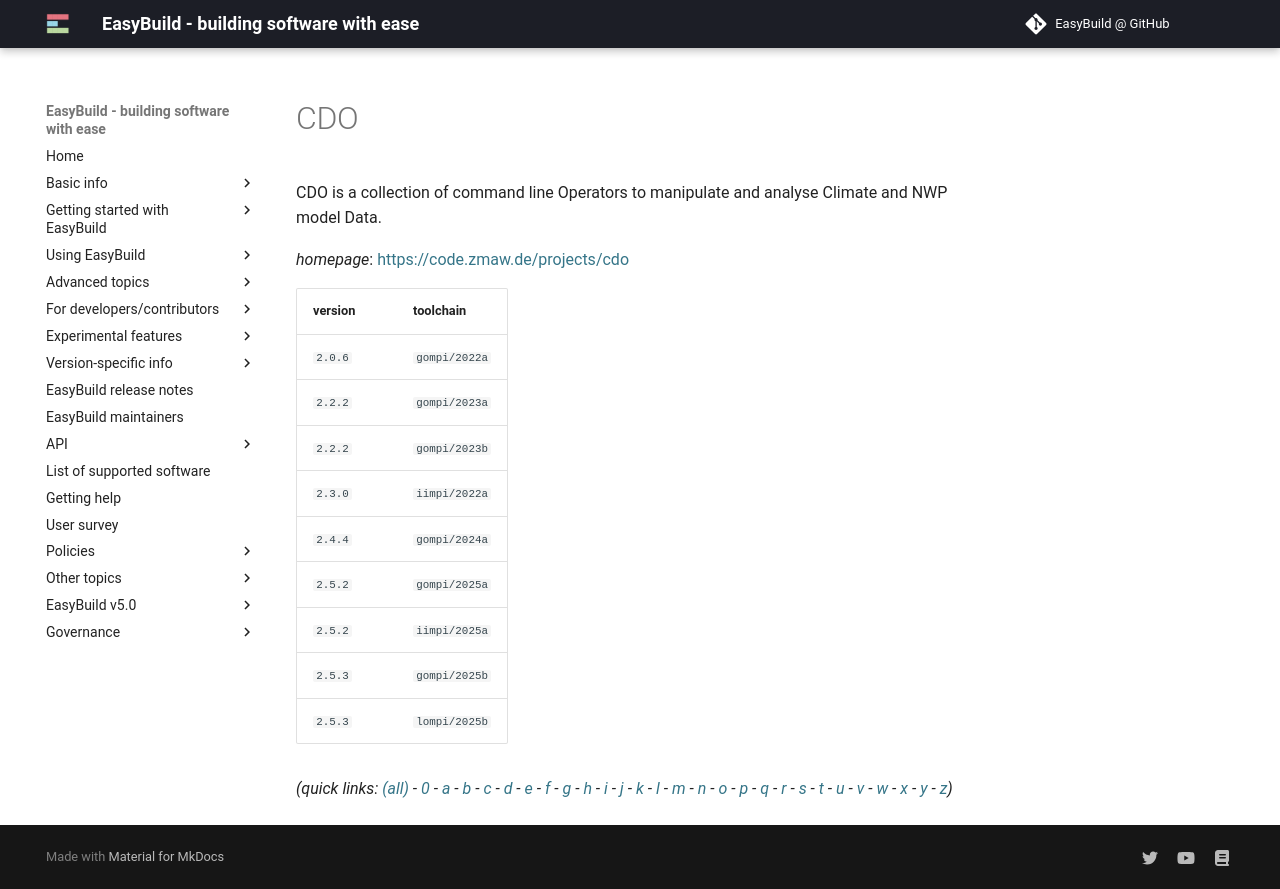

repository: easybuilders/easybuild-docs · page: version-specific/supported-software/c/CDO/index.html · generator: mkdocs

---
search:
  boost: 0.5
---
# CDO

CDO is a collection of command line Operators to manipulate and analyse Climate and NWP model Data.

*homepage*: <https://code.zmaw.de/projects/cdo>

version | toolchain
--------|----------
``2.0.6`` | ``gompi/2022a``
``2.2.2`` | ``gompi/2023a``
``2.2.2`` | ``gompi/2023b``
``2.3.0`` | ``iimpi/2022a``
``2.4.4`` | ``gompi/2024a``
``2.5.2`` | ``gompi/2025a``
``2.5.2`` | ``iimpi/2025a``
``2.5.3`` | ``gompi/2025b``
``2.5.3`` | ``lompi/2025b``


*(quick links: [(all)](../index.md) - [0](../0/index.md) - [a](../a/index.md) - [b](../b/index.md) - [c](../c/index.md) - [d](../d/index.md) - [e](../e/index.md) - [f](../f/index.md) - [g](../g/index.md) - [h](../h/index.md) - [i](../i/index.md) - [j](../j/index.md) - [k](../k/index.md) - [l](../l/index.md) - [m](../m/index.md) - [n](../n/index.md) - [o](../o/index.md) - [p](../p/index.md) - [q](../q/index.md) - [r](../r/index.md) - [s](../s/index.md) - [t](../t/index.md) - [u](../u/index.md) - [v](../v/index.md) - [w](../w/index.md) - [x](../x/index.md) - [y](../y/index.md) - [z](../z/index.md))*
